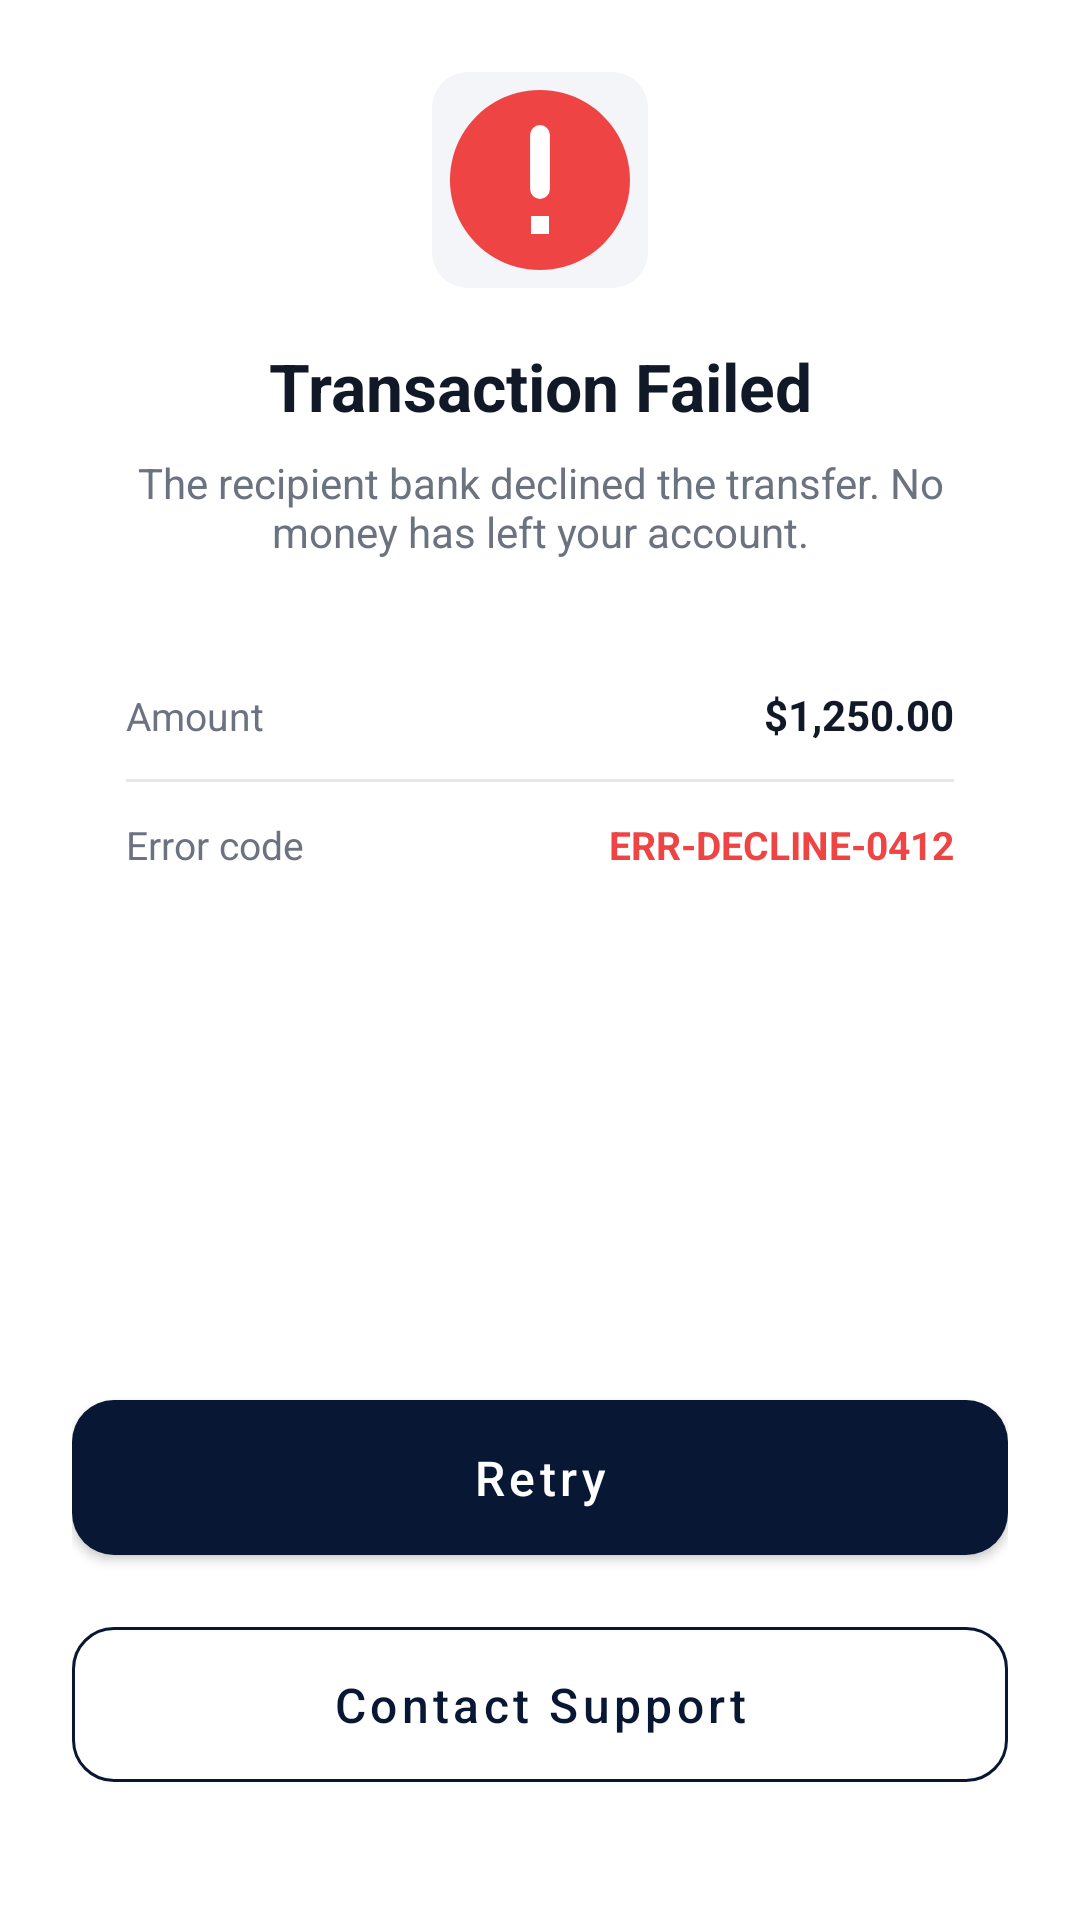

Reconstruct the res/layout file that produces this screen, plus the resources it refers to.
<!-- AndroidManifest.xml: application theme Theme.Meridian -->
<!-- res/layout/activity_error.xml -->
<?xml version="1.0" encoding="utf-8"?>
<androidx.constraintlayout.widget.ConstraintLayout xmlns:android="http://schemas.android.com/apk/res/android"
    xmlns:app="http://schemas.android.com/apk/res-auto"
    android:layout_width="match_parent"
    android:layout_height="match_parent"
    android:background="@color/screen_bg"
    android:padding="24dp">

    <FrameLayout
        android:id="@+id/circleWrap"
        android:layout_width="72dp"
        android:layout_height="72dp"
        android:background="@drawable/bg_field"
        app:layout_constraintBottom_toTopOf="@id/tvTitle"
        app:layout_constraintEnd_toEndOf="parent"
        app:layout_constraintStart_toStartOf="parent"
        app:layout_constraintTop_toTopOf="parent"
        app:layout_constraintVertical_bias="0.22"
        app:layout_constraintVertical_chainStyle="packed">

        <ImageView
            android:layout_width="72dp"
            android:layout_height="72dp"
            android:src="@drawable/ic_alert_big" />
    </FrameLayout>

    <TextView
        android:id="@+id/tvTitle"
        style="@style/Meridian.Heading"
        android:layout_width="wrap_content"
        android:layout_height="wrap_content"
        android:layout_marginTop="18dp"
        android:text="@string/error_title"
        app:layout_constraintEnd_toEndOf="parent"
        app:layout_constraintStart_toStartOf="parent"
        app:layout_constraintTop_toBottomOf="@id/circleWrap" />

    <TextView
        android:id="@+id/tvSubtitle"
        style="@style/Meridian.Body"
        android:layout_width="0dp"
        android:layout_height="wrap_content"
        android:layout_marginTop="8dp"
        android:gravity="center"
        android:text="@string/error_subtitle"
        app:layout_constraintEnd_toEndOf="parent"
        app:layout_constraintStart_toStartOf="parent"
        app:layout_constraintTop_toBottomOf="@id/tvTitle" />

    <LinearLayout
        android:id="@+id/cardDetail"
        android:layout_width="0dp"
        android:layout_height="wrap_content"
        android:layout_marginTop="24dp"
        android:background="@drawable/bg_card"
        android:orientation="vertical"
        android:padding="18dp"
        app:layout_constraintEnd_toEndOf="parent"
        app:layout_constraintStart_toStartOf="parent"
        app:layout_constraintTop_toBottomOf="@id/tvSubtitle">

        <LinearLayout
            android:layout_width="match_parent"
            android:layout_height="wrap_content"
            android:orientation="horizontal"
            android:paddingBottom="12dp">

            <TextView
                android:layout_width="0dp"
                android:layout_height="wrap_content"
                android:layout_weight="1"
                android:text="@string/label_amount"
                android:textColor="@color/text_secondary"
                android:textSize="13sp" />

            <TextView
                android:layout_width="0dp"
                android:layout_height="wrap_content"
                android:layout_weight="1"
                android:gravity="end"
                android:text="$1,250.00"
                android:textColor="@color/text_primary"
                android:textSize="14sp"
                android:textStyle="bold" />
        </LinearLayout>

        <View
            android:layout_width="match_parent"
            android:layout_height="1dp"
            android:background="@color/divider" />

        <LinearLayout
            android:layout_width="match_parent"
            android:layout_height="wrap_content"
            android:orientation="horizontal"
            android:paddingTop="12dp">

            <TextView
                android:layout_width="0dp"
                android:layout_height="wrap_content"
                android:layout_weight="1"
                android:text="@string/label_error_code"
                android:textColor="@color/text_secondary"
                android:textSize="13sp" />

            <TextView
                android:layout_width="0dp"
                android:layout_height="wrap_content"
                android:layout_weight="1"
                android:gravity="end"
                android:text="ERR-DECLINE-0412"
                android:textColor="@color/error"
                android:textSize="13sp"
                android:textStyle="bold" />
        </LinearLayout>
    </LinearLayout>

    <com.google.android.material.button.MaterialButton
        android:id="@+id/btnRetry"
        style="@style/Meridian.Button.Primary"
        android:layout_width="0dp"
        android:layout_height="wrap_content"
        android:layout_marginBottom="12dp"
        android:text="@string/btn_retry"
        app:layout_constraintBottom_toTopOf="@id/btnContactSupport"
        app:layout_constraintEnd_toEndOf="parent"
        app:layout_constraintStart_toStartOf="parent" />

    <com.google.android.material.button.MaterialButton
        android:id="@+id/btnContactSupport"
        style="@style/Meridian.Button.Outline"
        android:layout_width="0dp"
        android:layout_height="wrap_content"
        android:layout_marginBottom="16dp"
        android:text="@string/btn_contact_support"
        app:layout_constraintBottom_toBottomOf="parent"
        app:layout_constraintEnd_toEndOf="parent"
        app:layout_constraintStart_toStartOf="parent" />

</androidx.constraintlayout.widget.ConstraintLayout>
<!-- resources referenced by this layout -->
<resources>
  <color name="divider">#E5E7EB</color>
  <color name="error">#EF4444</color>
  <color name="screen_bg">#FFFFFF</color>
  <color name="text_primary">#111827</color>
  <color name="text_secondary">#6B7280</color>
  <!-- drawable bg_field (drawable) -->
  <shape xmlns:android="http://schemas.android.com/apk/res/android">
      <solid android:color="@color/card_field_bg" />
      <corners android:radius="12dp" />
  </shape>
  <!-- drawable ic_alert_big (drawable) -->
  <vector xmlns:android="http://schemas.android.com/apk/res/android"
      android:width="40dp" android:height="40dp"
      android:viewportWidth="24" android:viewportHeight="24">
      <path android:fillColor="@color/error" android:pathData="M12,2 A10,10 0 1,1 11.99,2 Z" />
      <path
          android:strokeColor="#FFFFFF"
          android:strokeWidth="2.2"
          android:strokeLineCap="round"
          android:pathData="M12,7 L12,13" />
      <path android:fillColor="#FFFFFF" android:pathData="M11,16 L13,16 L13,18 L11,18 Z" />
  </vector>
  <string name="btn_contact_support">Contact Support</string>
  <string name="btn_retry">Retry</string>
  <string name="error_subtitle">The recipient bank declined the transfer. No money has left your account.</string>
  <string name="error_title">Transaction Failed</string>
  <string name="label_amount">Amount</string>
  <string name="label_error_code">Error code</string>
  <style name="Meridian.Body" parent="Meridian">
  
          <item name="android:textSize">14sp</item>
          <item name="android:textColor">@color/text_secondary</item>
  
      </style>
  <style name="Meridian.Button.Outline" parent="Widget.MaterialComponents.Button.OutlinedButton">
  
          <item name="strokeColor">@color/navy_dark</item>
          <item name="android:textColor">@color/navy_dark</item>
  
          <item name="cornerRadius">14dp</item>
  
          <item name="android:textSize">16sp</item>
          <item name="android:textAllCaps">false</item>
  
          <item name="android:paddingTop">15dp</item>
          <item name="android:paddingBottom">15dp</item>
  
      </style>
  <style name="Meridian.Button.Primary" parent="Meridian.Button">
  
          <item name="backgroundTint">@color/navy_dark</item>
          <item name="cornerRadius">14dp</item>
  
          <item name="android:textColor">@color/white</item>
  
          <item name="android:paddingTop">15dp</item>
          <item name="android:paddingBottom">15dp</item>
  
      </style>
  <style name="Meridian.Heading" parent="Meridian">
  
          <item name="android:textSize">22sp</item>
          <item name="android:textStyle">bold</item>
          <item name="android:textColor">@color/text_primary</item>
  
      </style>
  <style name="Theme.Meridian" parent="Theme.MaterialComponents.DayNight.NoActionBar">
          <item name="colorPrimary">@color/navy</item>
          <item name="colorPrimaryVariant">@color/navy_dark</item>
          <item name="colorPrimaryDark">@color/navy_dark</item>
          <item name="colorSecondary">@color/accent_blue</item>
          <item name="colorAccent">@color/accent_blue</item>
  
          <item name="android:windowBackground">@color/screen_bg</item>
          <item name="android:statusBarColor">@color/navy</item>
          <item name="android:navigationBarColor">@color/screen_bg</item>
      </style>
  <color name="card_field_bg">#F3F5F8</color>
  <style name="Meridian" />
  <color name="navy_dark">#081733</color>
  <style name="Meridian.Button" parent="Widget.MaterialComponents.Button">
  
          <item name="android:textAllCaps">false</item>
          <item name="android:textSize">16sp</item>
          <item name="android:minHeight">52dp</item>
  
      </style>
  <color name="white">#FFFFFF</color>
  <color name="navy">#0B1E3D</color>
  <color name="accent_blue">#2F6FE4</color>
</resources>
